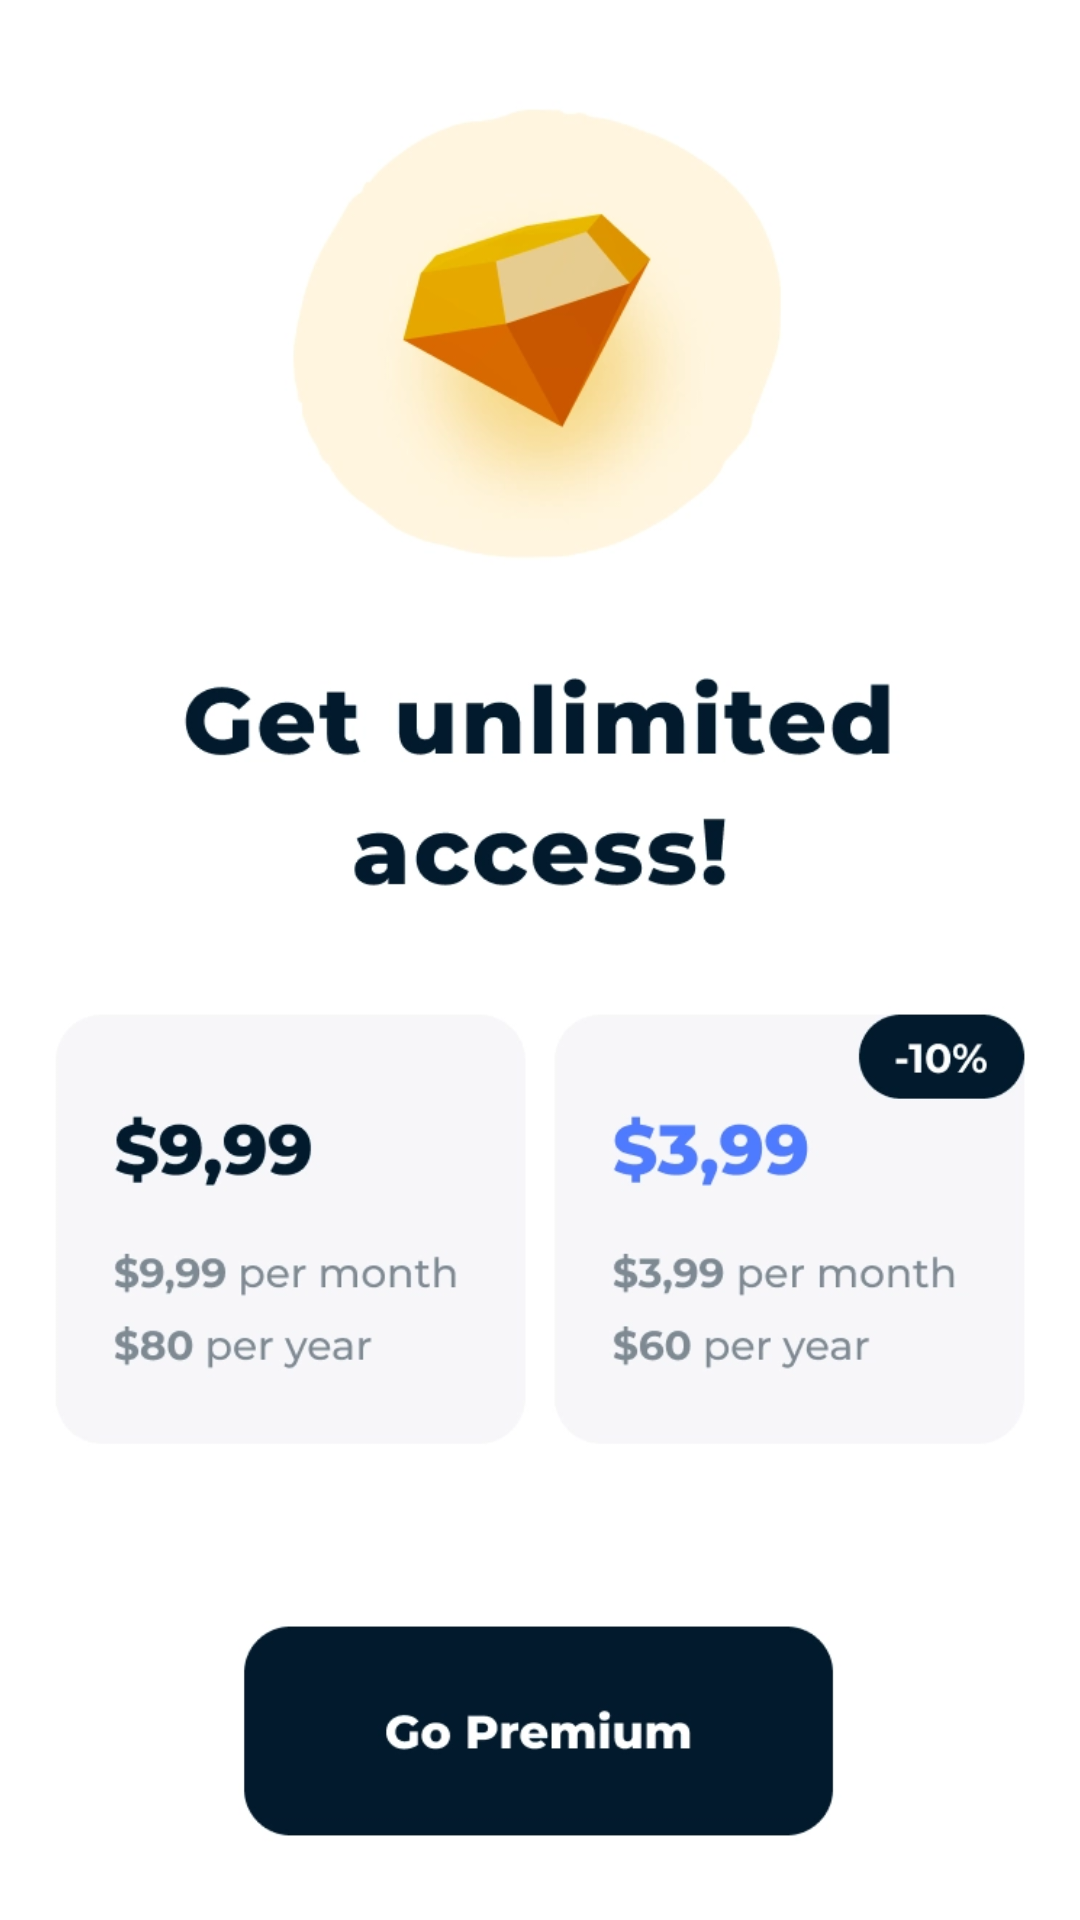

Here is an Android app screen rendered from its layout file. Give the layout XML and the strings, colors and styles it references.
<!-- AndroidManifest.xml: application theme Theme.FaceBookLoginSample -->
<!-- res/layout/fragment_subscription.xml -->
<?xml version="1.0" encoding="utf-8"?>
<androidx.constraintlayout.widget.ConstraintLayout xmlns:android="http://schemas.android.com/apk/res/android"
    xmlns:app="http://schemas.android.com/apk/res-auto"
    xmlns:tools="http://schemas.android.com/tools"
    android:layout_width="match_parent"
    android:layout_height="match_parent" >
    <RelativeLayout
        android:id="@+id/topbar"
        android:layout_width="match_parent"
        android:layout_height="wrap_content"
        app:layout_constraintTop_toTopOf="parent"
        android:padding="5dp"
        app:layout_constraintStart_toStartOf="parent"
        app:layout_constraintEnd_toEndOf="parent"
        android:orientation="horizontal">
        <ImageView
            android:id="@+id/back"
            android:layout_width="wrap_content"
            android:layout_height="wrap_content"
            android:layout_alignParentStart="true"
            android:src="@drawable/ic_baseline_arrow_back_ios_24"
            android:layout_centerVertical="true"
            />
        <TextView
            android:id="@+id/title"
            android:layout_width="wrap_content"
            android:layout_height="wrap_content"
            android:text="Subscription"
            android:textColor="@color/black"
            android:layout_centerInParent="true"
            />
    </RelativeLayout>
    <ImageView
        android:id="@+id/logo"
        android:layout_width="wrap_content"
        android:layout_height="wrap_content"
        android:src="@drawable/subscription_page"
        app:layout_constraintTop_toBottomOf="@+id/topbar"
        app:layout_constraintStart_toStartOf="parent"
        app:layout_constraintEnd_toEndOf="parent"
        app:layout_constraintBottom_toBottomOf="parent"
        android:layout_marginBottom="20dp"
        />


</androidx.constraintlayout.widget.ConstraintLayout>
<!-- resources referenced by this layout -->
<resources>
  <color name="black">#FF000000</color>
  <!-- drawable subscription_page: png bitmap (drawable-v24, 145855 bytes) -->
  <style name="Theme.FaceBookLoginSample" parent="Theme.MaterialComponents.DayNight.NoActionBar">
          
          <item name="colorPrimary">@color/selected_item_color</item>
          <item name="colorPrimaryVariant">@color/purple_700</item>
          <item name="colorOnPrimary">@color/white</item>
          
          <item name="colorSecondary">@color/teal_200</item>
          <item name="colorSecondaryVariant">@color/teal_700</item>
          <item name="colorOnSecondary">@color/black</item>
          
          <item name="android:statusBarColor" tools:targetApi="l">?attr/colorPrimaryVariant</item>
          
      </style>
  <color name="selected_item_color">#4e7bff</color>
  <color name="purple_700">#FF3700B3</color>
  <color name="white">#FFFFFFFF</color>
  <color name="teal_200">#FF03DAC5</color>
  <color name="teal_700">#FF018786</color>
</resources>
